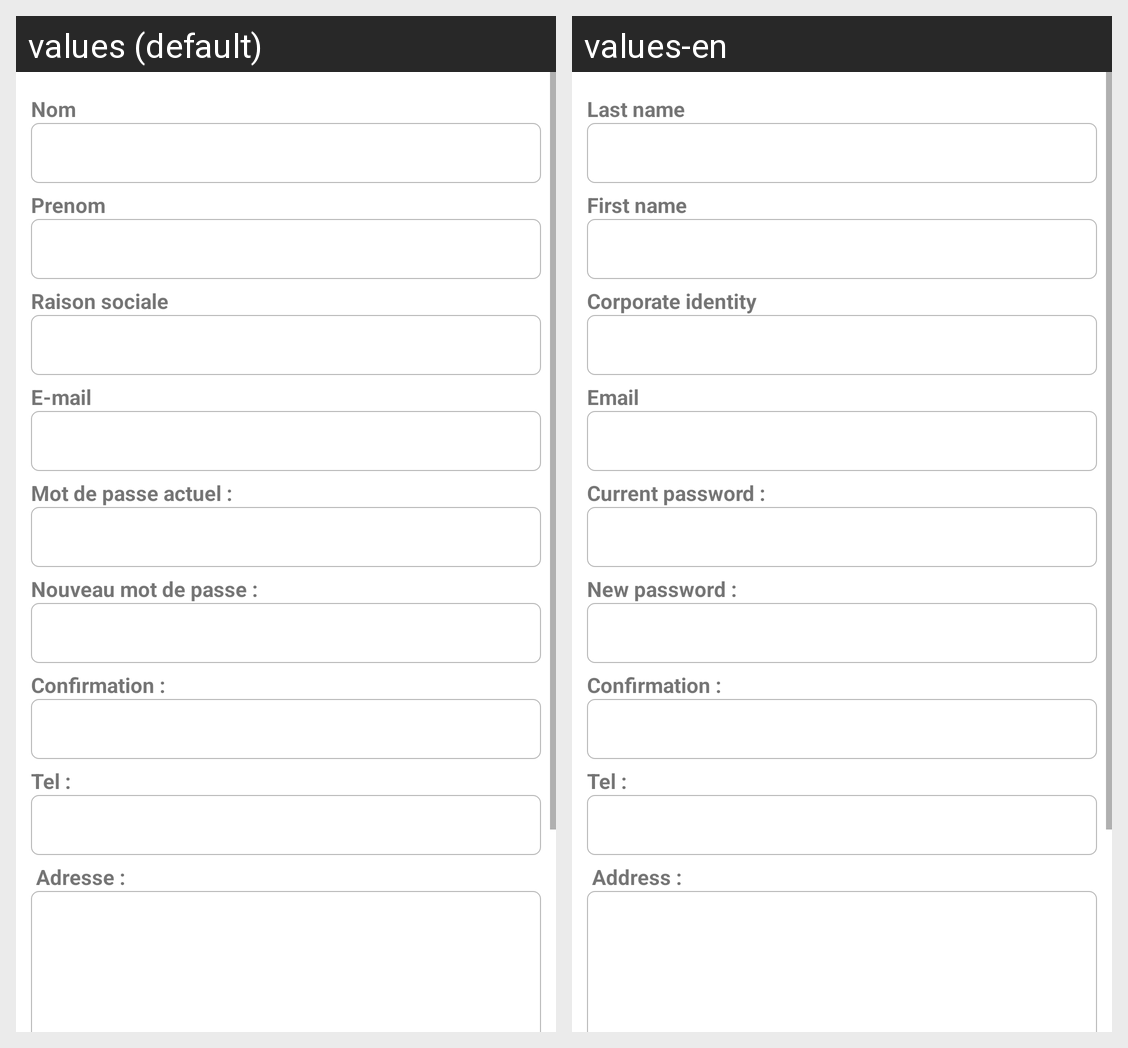

Locale-by-locale string values for the Android screen shown in this grid:
Android screen res/layout/fragment_profil.xml rendered under 2 locales, left to right: values (default), values-en. Device: Nexus 5 (rendered at 1080×1920; each locale shown at half size, 540×960, under a caption strip naming it); theme AppTheme.
Strings drawn on this screen, with the default value and each locale's value (text and hints the layout hard-codes, and strings that could not be matched under every locale, appear in the picture but are not listed):

nom
  values: Nom
  values-en: Last name

prenom
  values: Prenom
  values-en: First name

raisonsocial
  values: Raison sociale
  values-en: Corporate identity

mail
  values: E-mail
  values-en: Email

passwordactu
  values: Mot de passe actuel :
  values-en: Current password :

newpass
  values: Nouveau mot de passe :
  values-en: New password :

confirm
  values: Confirmation :
  values-en: Confirmation :

tel
  values: Tel : 
  values-en: Tel : 

adresse
  values:  Adresse :
  values-en:  Address :
